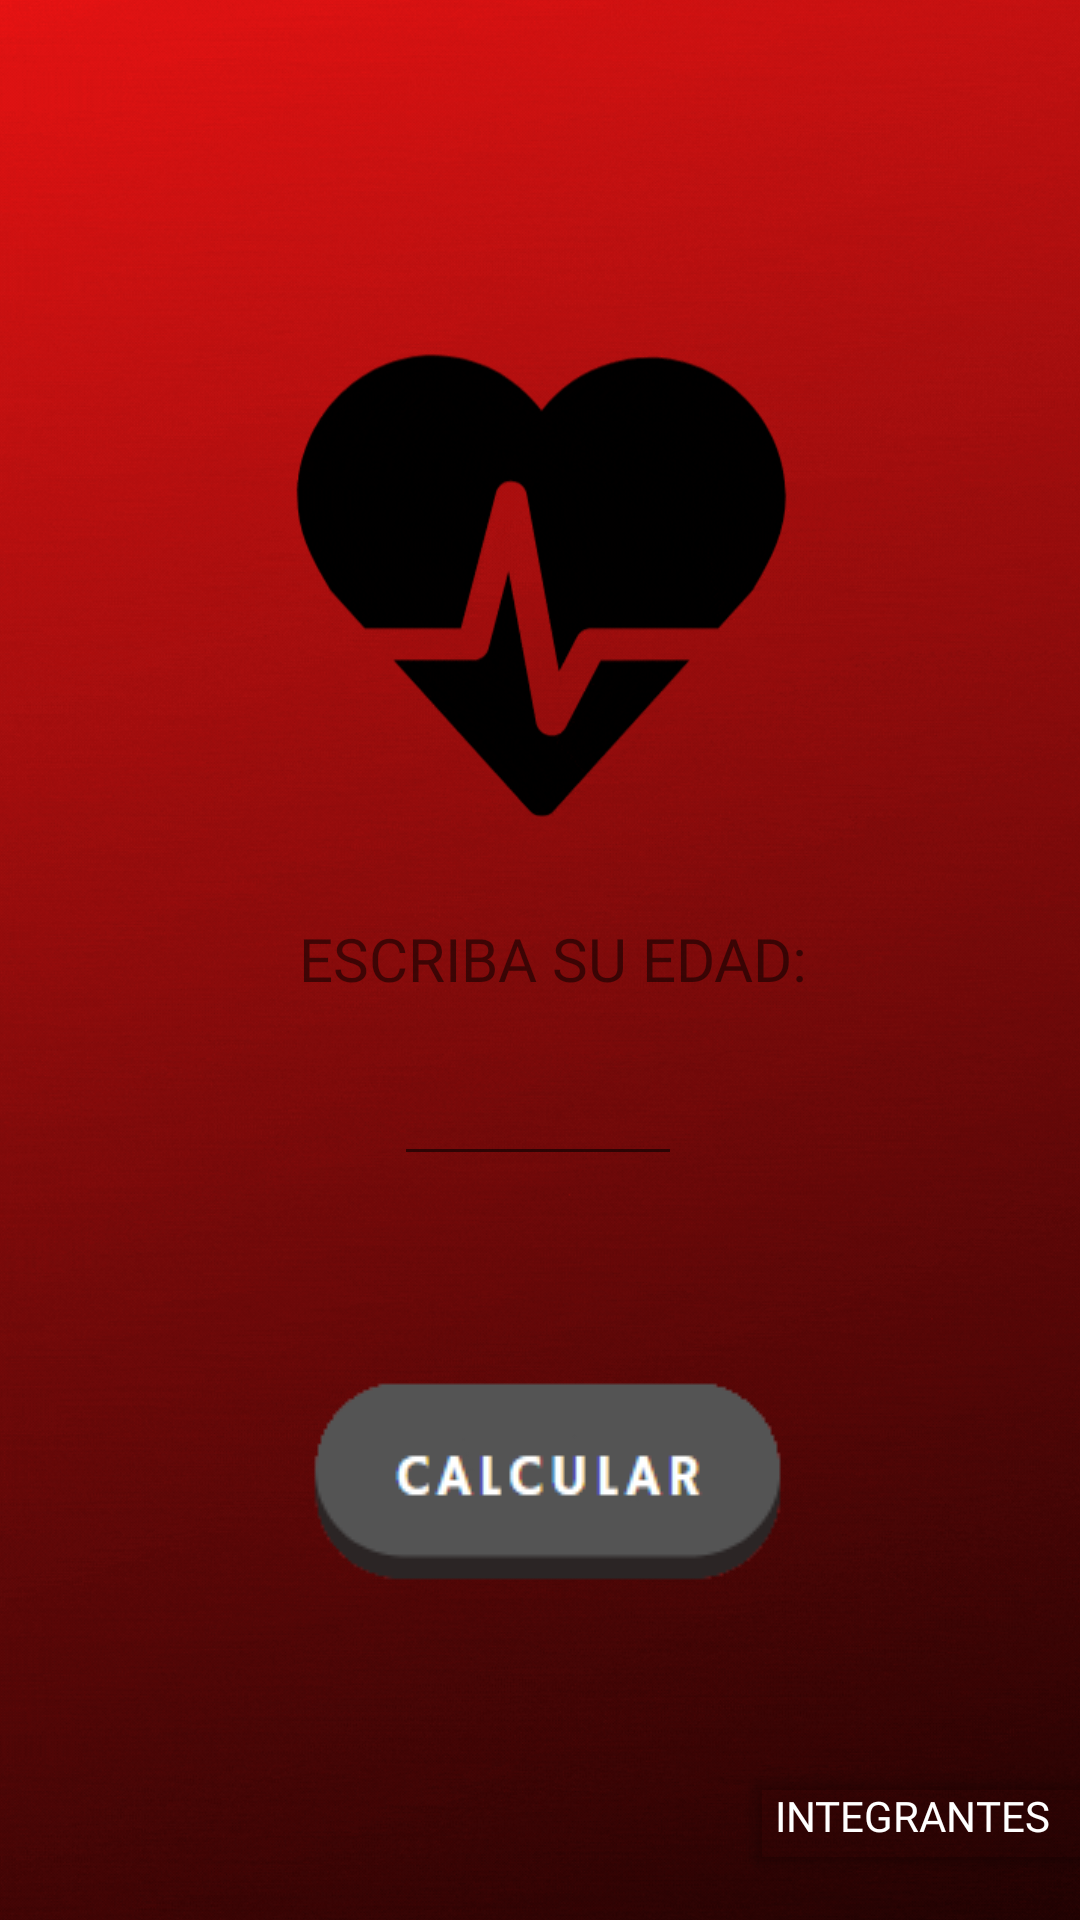

Here is an Android app screen rendered from its layout file. Give the layout XML and the strings, colors and styles it references.
<!-- AndroidManifest.xml: application theme Theme.FrecuenciaCardiaca -->
<!-- res/layout/activity_main.xml -->
<?xml version="1.0" encoding="utf-8"?>
<androidx.constraintlayout.widget.ConstraintLayout xmlns:android="http://schemas.android.com/apk/res/android"
    xmlns:app="http://schemas.android.com/apk/res-auto"
    xmlns:tools="http://schemas.android.com/tools"
    android:layout_width="match_parent"
    android:layout_height="match_parent"
    tools:context=".MainActivity">

    <ImageView
        android:id="@+id/foncal"
        android:layout_width="413dp"
        android:layout_height="725dp"
        app:layout_constraintBottom_toBottomOf="parent"
        app:layout_constraintEnd_toEndOf="parent"
        app:layout_constraintStart_toStartOf="parent"
        app:layout_constraintTop_toTopOf="parent"
        app:srcCompat="@drawable/latdo1" />

    <TextView
        android:id="@+id/txtVfrecue"
        android:layout_width="148dp"
        android:layout_height="62dp"
        android:fontFamily="@font/anton"
        android:textAlignment="center"
        android:textAllCaps="true"
        android:textColor="#FFFFFF"
        android:textSize="34sp"
        app:layout_constraintBottom_toBottomOf="parent"
        app:layout_constraintHorizontal_bias="0.498"
        app:layout_constraintLeft_toLeftOf="parent"
        app:layout_constraintRight_toRightOf="parent"
        app:layout_constraintTop_toTopOf="parent"
        app:layout_constraintVertical_bias="0.301" />

    <TextView
        android:id="@+id/textView3"
        android:layout_width="wrap_content"
        android:layout_height="wrap_content"
        android:fontFamily="@font/alfa_slab_one"
        android:text="ESCRIBA SU EDAD:"
        android:textSize="20sp"
        app:layout_constraintBottom_toBottomOf="parent"
        app:layout_constraintEnd_toEndOf="parent"
        app:layout_constraintHorizontal_bias="0.524"
        app:layout_constraintStart_toStartOf="parent"
        app:layout_constraintTop_toTopOf="parent"
        app:layout_constraintVertical_bias="0.499" />

    <ImageButton
        android:id="@+id/BTcalcu"
        android:layout_width="wrap_content"
        android:layout_height="wrap_content"
        android:background="#00FFFFFF"
        app:layout_constraintBottom_toBottomOf="parent"
        app:layout_constraintEnd_toEndOf="parent"
        app:layout_constraintStart_toStartOf="parent"
        app:layout_constraintTop_toTopOf="parent"
        app:layout_constraintVertical_bias="0.824"
        app:srcCompat="@drawable/btncal"
        tools:srcCompat="@drawable/btncal" />

    <EditText
        android:id="@+id/Edad"
        android:layout_width="96dp"
        android:layout_height="54dp"
        android:ems="10"
        android:fontFamily="@font/anton"
        android:inputType="number"
        android:textAlignment="center"
        android:textSize="24sp"
        app:layout_constraintBottom_toBottomOf="parent"
        app:layout_constraintEnd_toEndOf="parent"
        app:layout_constraintHorizontal_bias="0.498"
        app:layout_constraintStart_toStartOf="parent"
        app:layout_constraintTop_toTopOf="parent"
        app:layout_constraintVertical_bias="0.577" />

    <Button
        android:id="@+id/btni"
        android:layout_width="124dp"
        android:layout_height="41dp"
        android:backgroundTint="#00FFFFFF"
        android:fontFamily="@font/anton"
        android:text="Integrantes"
        android:textAlignment="viewStart"
        android:textColor="#FFFFFF"
        app:layout_constraintBottom_toBottomOf="parent"
        app:layout_constraintEnd_toEndOf="@+id/foncal"
        app:layout_constraintHorizontal_bias="0.938"
        app:layout_constraintStart_toStartOf="parent"
        app:layout_constraintTop_toTopOf="parent"
        app:layout_constraintVertical_bias="0.976" />

</androidx.constraintlayout.widget.ConstraintLayout>
<!-- resources referenced by this layout -->
<resources>
  <!-- drawable btncal: png bitmap (drawable-v24, 3554 bytes) -->
  <!-- drawable latdo1: gif bitmap (drawable-v24, 170347 bytes) -->
  <style name="Theme.FrecuenciaCardiaca" parent="Theme.MaterialComponents.DayNight.DarkActionBar">
          
          <item name="colorPrimary">@color/purple_500</item>
          <item name="colorPrimaryVariant">@color/purple_700</item>
          <item name="colorOnPrimary">@color/white</item>
          
          <item name="colorSecondary">@color/teal_200</item>
          <item name="colorSecondaryVariant">@color/teal_700</item>
          <item name="colorOnSecondary">@color/black</item>
          
          <item name="android:statusBarColor" tools:targetApi="l">?attr/colorPrimaryVariant</item>
          
      </style>
  <!-- not gathered from this repository: default colours our renderer supplied (Android Studio template values) -->
  <color name="purple_500">#FF6200EE</color>
  <color name="purple_700">#FF3700B3</color>
  <color name="teal_200">#FF03DAC5</color>
  <color name="teal_700">#FF018786</color>
  <color name="black">#FF000000</color>
  <color name="white">#FFFFFFFF</color>
</resources>
